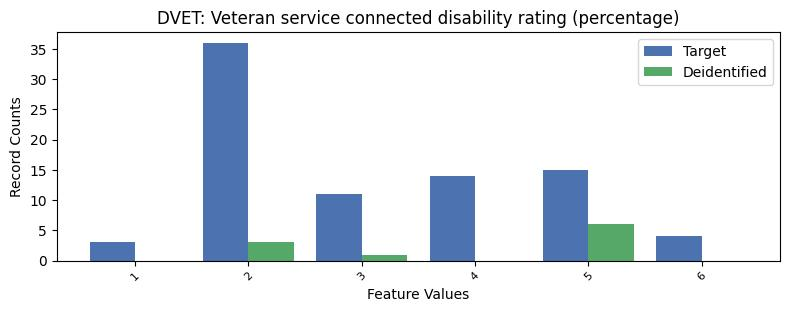

The data file committed next to this chart (first rows):
, DVET, count_target, count_deidentified
0, -1, 7551, 172.0
1, 2, 36, 3.0
2, 5, 15, 6.0
3, 4, 14, 0.0
4, 3, 11, 1.0
5, 6, 4, 0.0
6, 1, 3, 0.0
